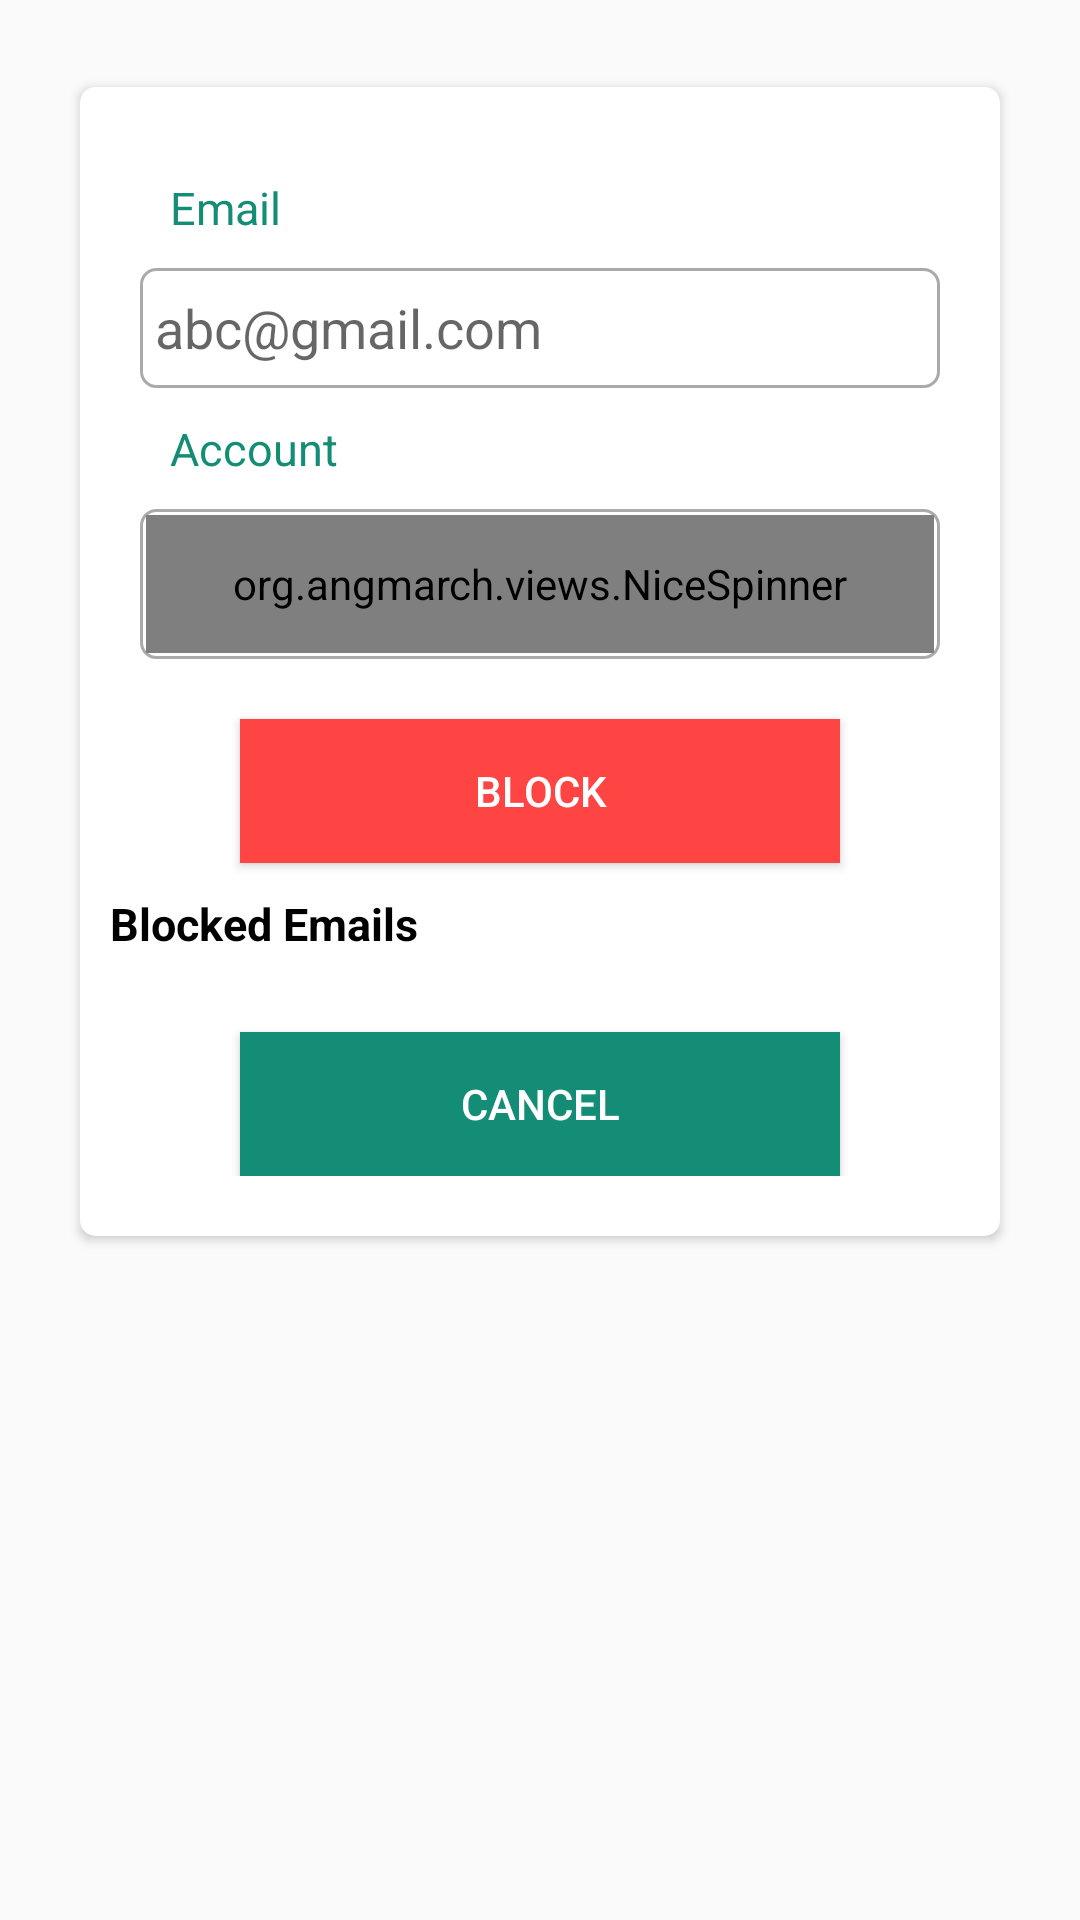

Produce the Android XML layout that renders to this screen, including the resource entries it uses.
<!-- AndroidManifest.xml: application theme AppTheme -->
<!-- res/layout/block_email_dialog.xml -->
<?xml version="1.0" encoding="utf-8"?>
<LinearLayout xmlns:android="http://schemas.android.com/apk/res/android"
    xmlns:app="http://schemas.android.com/apk/res-auto"
    android:layout_width="match_parent"
    android:layout_height="match_parent"
    android:orientation="vertical"
    android:padding="20dp">

    <android.support.v7.widget.CardView
        android:layout_width="match_parent"
        android:layout_height="wrap_content"
        app:cardCornerRadius="5dp"
        app:cardMaxElevation="5dp"
        app:cardPreventCornerOverlap="true"
        app:cardUseCompatPadding="true">


        <LinearLayout
            android:layout_width="match_parent"
            android:layout_height="wrap_content"
            android:layout_marginBottom="20dp"
            android:layout_marginTop="20dp"
            android:gravity="center"
            android:orientation="vertical">

            <TextView
                android:layout_width="match_parent"
                android:layout_height="match_parent"
                android:layout_marginEnd="20dp"
                android:layout_marginStart="20dp"
                android:padding="10dp"
                android:text="Email"
                android:textColor="@color/colorPrimary"
                android:textSize="15dp" />

            <EditText
                android:id="@+id/Email"
                android:layout_width="match_parent"
                android:layout_height="40dp"
                android:layout_marginEnd="20dp"
                android:layout_marginStart="20dp"
                android:background="@drawable/shape_editext"
                android:gravity="center|start"
                android:hint="abc@gmail.com"
                android:lines="1"
                android:padding="5dp" />

            <TextView
                android:layout_width="match_parent"
                android:layout_height="match_parent"
                android:layout_marginEnd="20dp"
                android:layout_marginStart="20dp"
                android:padding="10dp"
                android:text="Account"
                android:textColor="@color/colorPrimary"
                android:textSize="15dp" />

            <LinearLayout
                android:layout_width="match_parent"
                android:layout_height="50dp"
                android:layout_marginEnd="20dp"
                android:layout_marginStart="20dp"
                android:background="@drawable/shape_editext">

                <org.angmarch.views.NiceSpinner
                    android:id="@+id/Account"
                    android:layout_width="match_parent"
                    android:layout_height="match_parent"
                    android:layout_marginBottom="2dp"
                    android:layout_marginEnd="2dp"
                    android:layout_marginStart="2dp"
                    android:layout_marginTop="2dp" />
            </LinearLayout>

            <Button
                android:id="@+id/Block"
                android:layout_width="200dp"
                android:layout_height="wrap_content"
                android:layout_marginBottom="10dp"
                android:layout_marginEnd="20dp"
                android:layout_marginStart="20dp"
                android:layout_marginTop="20dp"
                android:background="@android:color/holo_red_light"
                android:text="Block"
                android:textColor="@android:color/white" />


            <TextView
                android:id="@+id/Messsage"
                android:layout_width="match_parent"
                android:layout_height="wrap_content"
                android:gravity="center|start"
                android:text="Blocked Emails"
                android:paddingStart="10dp"
                android:textColor="@android:color/black"
                android:textSize="15dp"
                android:textStyle="bold" />


            <ListView
                android:id="@+id/BlockEmails"
                android:layout_width="300dp"
                android:layout_height="match_parent"
                android:layout_marginTop="6dp"
                android:layout_weight="1"
                android:background="@android:color/darker_gray">

            </ListView>

            <Button
                android:id="@+id/Cancel"
                android:layout_width="200dp"
                android:layout_height="wrap_content"
                android:layout_marginEnd="20dp"
                android:layout_marginStart="20dp"
                android:layout_marginTop="20dp"
                android:background="@color/colorPrimary"
                android:text="Cancel"
                android:textColor="@android:color/white" />

        </LinearLayout>

    </android.support.v7.widget.CardView>
</LinearLayout>
<!-- resources referenced by this layout -->
<resources>
  <color name="colorPrimary">#138D75</color>
  <!-- drawable shape_editext (drawable) -->
  <?xml version="1.0" encoding="utf-8"?>
  <shape xmlns:android="http://schemas.android.com/apk/res/android">
  
      <corners android:radius="5dp" />
      <stroke
          android:width="1dp"
          android:color="@android:color/darker_gray" />
      <solid android:color="@android:color/transparent" />
  </shape>
  <style name="AppTheme" parent="Theme.AppCompat.Light.NoActionBar">
          
          <item name="colorPrimary">@color/colorPrimary</item>
          <item name="colorPrimaryDark">@color/colorPrimaryDark</item>
          <item name="colorAccent">@color/colorAccent</item>
      </style>
  <color name="colorPrimaryDark">#303F9F</color>
  <color name="colorAccent">#138D75</color>
</resources>
